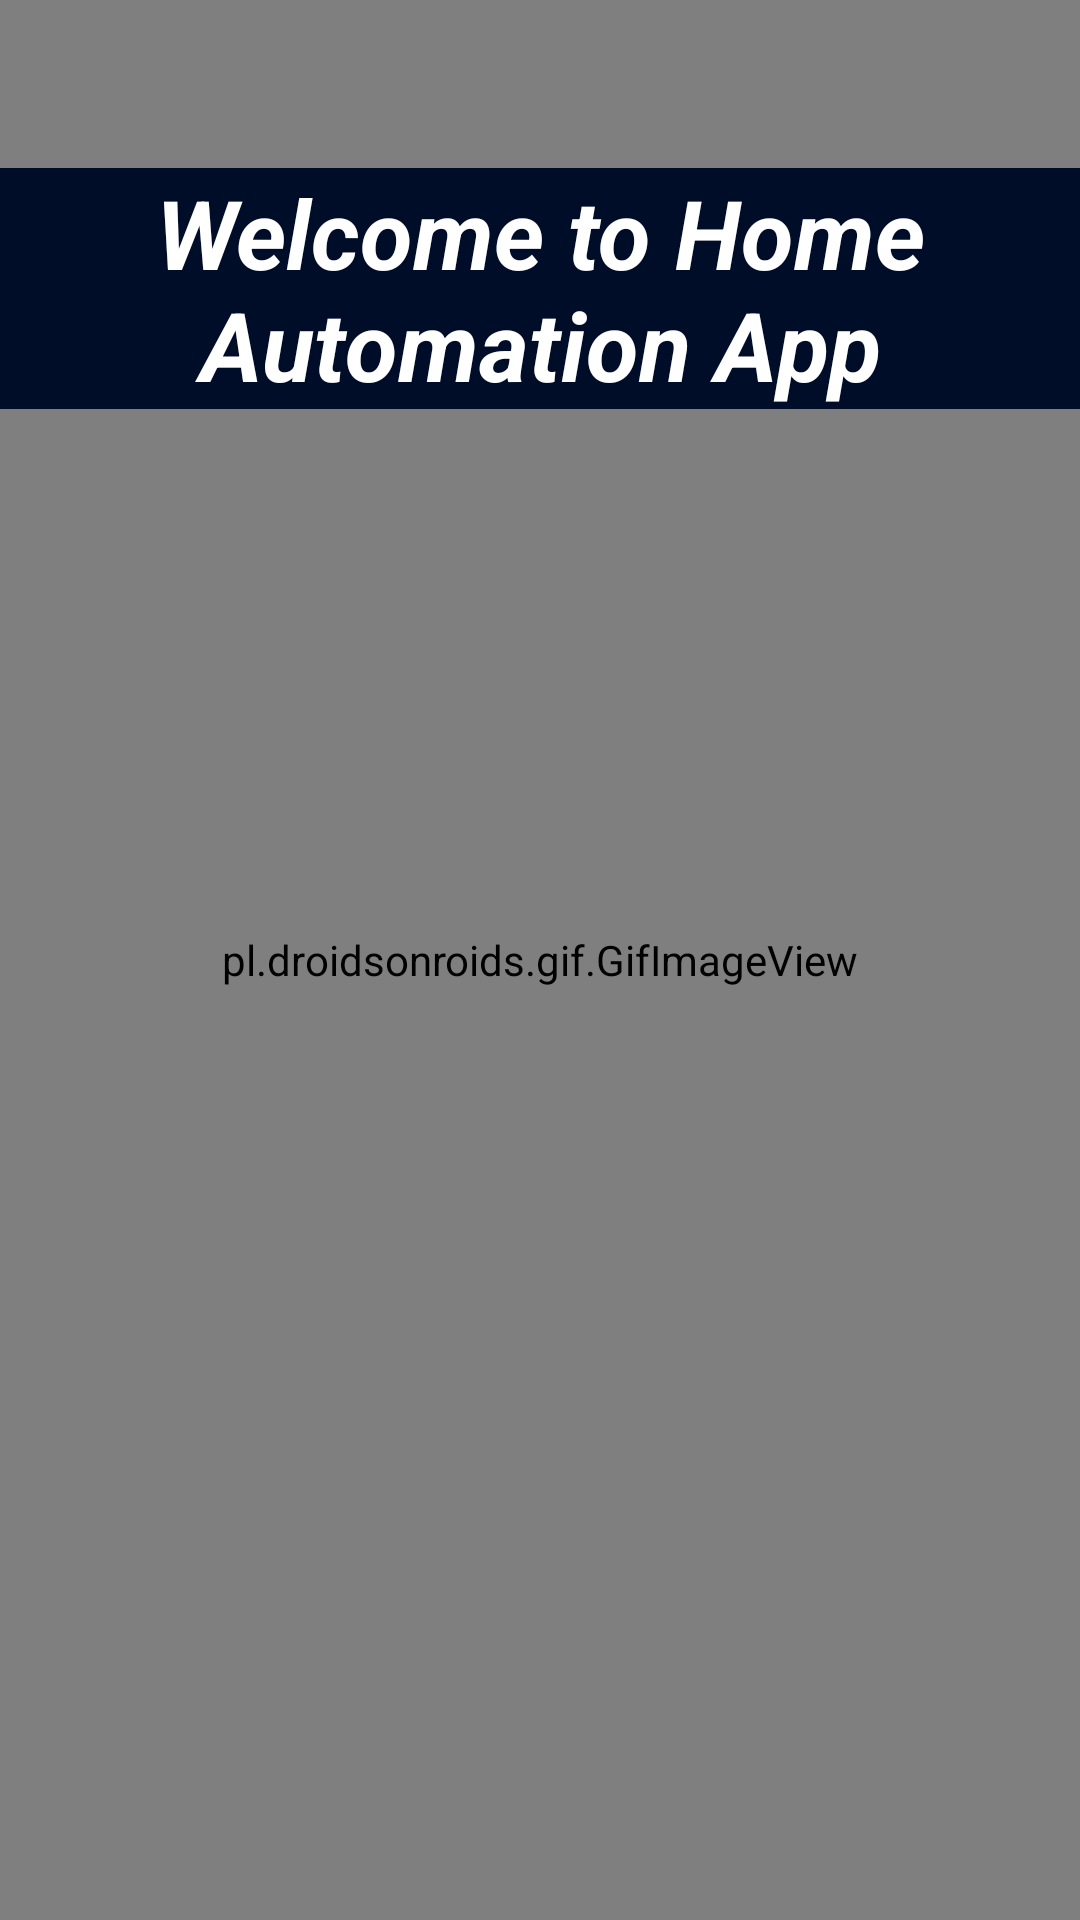

Reconstruct the res/layout file that produces this screen, plus the resources it refers to.
<!-- AndroidManifest.xml: activity theme noActionBar -->
<!-- res/layout/activity_splash.xml -->
<?xml version="1.0" encoding="utf-8"?>
<layout xmlns:android="http://schemas.android.com/apk/res/android"
    xmlns:app="http://schemas.android.com/apk/res-auto"
    xmlns:tools="http://schemas.android.com/tools">

    <data>

    </data>

    <androidx.constraintlayout.widget.ConstraintLayout
        android:layout_width="match_parent"
        android:layout_height="match_parent"
        tools:context=".SplashActivity">

        <pl.droidsonroids.gif.GifImageView
            android:id="@+id/gifImageView"
            android:layout_width="match_parent"
            android:layout_height="0dp"
            android:background="#000D28"
            android:src="@drawable/splach"
            app:layout_constraintBottom_toBottomOf="parent"
            app:layout_constraintEnd_toEndOf="parent"
            app:layout_constraintStart_toStartOf="parent"
            app:layout_constraintTop_toTopOf="parent" />

        <TextView
            android:id="@+id/txtWelcome"
            android:layout_width="match_parent"
            android:layout_height="wrap_content"
            android:background="#000D28"
            android:text="@string/welcome_to_home_automation_app"
            android:textAlignment="center"
            android:textColor="@color/white"
            android:textSize="32sp"
            android:textStyle="bold|italic"
            app:layout_constraintBottom_toBottomOf="parent"
            app:layout_constraintEnd_toEndOf="parent"
            app:layout_constraintHorizontal_bias="0.0"
            app:layout_constraintStart_toStartOf="parent"
            app:layout_constraintTop_toTopOf="parent"
            app:layout_constraintVertical_bias="0.10" />

    </androidx.constraintlayout.widget.ConstraintLayout>
</layout>
<!-- resources referenced by this layout -->
<resources>
  <color name="white">#FFFFFFFF</color>
  <string name="welcome_to_home_automation_app">Welcome to Home Automation App</string>
  <style name="noActionBar" parent="Theme.HomeAutomationApp">
          <item name="windowNoTitle">true</item>
          <item name="android:windowNoTitle">true</item>
      </style>
  <style name="Theme.HomeAutomationApp" parent="Theme.MaterialComponents.Light.DarkActionBar">
          
          
          <item name="colorPrimaryVariant">@color/purple_700</item>
          
          
          <item name="colorSecondary">@color/black</item>
          
          
          
          
          <item name="android:statusBarColor">@color/black</item>
          <item name="windowNoTitle">true</item>
          <item name="android:windowNoTitle">true</item>
  
      </style>
  <color name="purple_700">#FF3700B3</color>
  <color name="black">#FF000000</color>
</resources>
